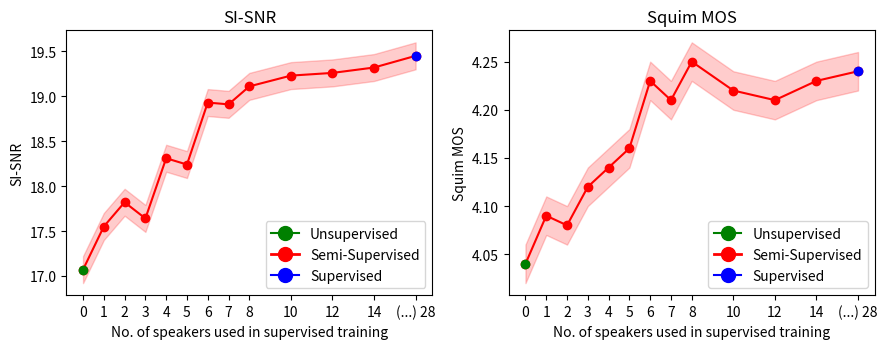

This figure's Python source:
import matplotlib.pyplot as plt
from matplotlib.lines import Line2D

# Sample data: fractions of data used and their corresponding performance metrics.
fractions_of_data = [0, 1, 2, 3, 4, 5, 6, 7, 8, 10, 12, 14, 28]
fractions_of_data_transformed = [0, 1, 2, 3, 4, 5, 6, 7, 8, 10, 12, 14, 16]  # Custom transformed scale

# Validation
val_sisnr_0, val_sisnr_se_0 = 17.07, 0.15
val_sisnr_1, val_sisnr_se_1 = 17.55, 0.15
val_sisnr_2, val_sisnr_se_2 = 17.82, 0.15
val_sisnr_3, val_sisnr_se_3 = 17.64, 0.15
val_sisnr_4, val_sisnr_se_4 = 18.31, 0.15
val_sisnr_5, val_sisnr_se_5 = 18.24, 0.15
val_sisnr_6, val_sisnr_se_6 = 18.93, 0.15
val_sisnr_7, val_sisnr_se_7 = 18.91, 0.15
val_sisnr_8, val_sisnr_se_8 = 19.11, 0.15
val_sisnr_10, val_sisnr_se_10 = 19.23, 0.15
val_sisnr_12, val_sisnr_se_12 = 19.26, 0.15
val_sisnr_14, val_sisnr_se_14 = 19.32, 0.15
val_sisnr_28, val_sisnr_se_28 = 19.45, 0.15

val_squim_mos_0, val_squim_mos_se_0 = 4.04, 0.02
val_squim_mos_1, val_squim_mos_se_1 = 4.09, 0.02
val_squim_mos_2, val_squim_mos_se_2 = 4.08, 0.02
val_squim_mos_3, val_squim_mos_se_3 = 4.12, 0.02
val_squim_mos_4, val_squim_mos_se_4 = 4.14, 0.02
val_squim_mos_5, val_squim_mos_se_5 = 4.16, 0.02
val_squim_mos_6, val_squim_mos_se_6 = 4.23, 0.02
val_squim_mos_7, val_squim_mos_se_7 = 4.21, 0.02
val_squim_mos_8, val_squim_mos_se_8 = 4.25, 0.02
val_squim_mos_10, val_squim_mos_se_10 = 4.22, 0.02
val_squim_mos_12, val_squim_mos_se_12 = 4.21, 0.02
val_squim_mos_14, val_squim_mos_se_14 = 4.23, 0.02
val_squim_mos_28, val_squim_mos_se_28 = 4.24, 0.02

validation_sisnr = [val_sisnr_0, val_sisnr_1, val_sisnr_2, val_sisnr_3, val_sisnr_4, val_sisnr_5, val_sisnr_6, val_sisnr_7, val_sisnr_8, val_sisnr_10, val_sisnr_12, val_sisnr_14, val_sisnr_28]
validation_sisnr_se = [val_sisnr_se_0, val_sisnr_se_1, val_sisnr_se_2, val_sisnr_se_3, val_sisnr_se_4, val_sisnr_se_5, val_sisnr_se_6, val_sisnr_se_7, val_sisnr_se_8, val_sisnr_se_10, val_sisnr_se_12, val_sisnr_se_14, val_sisnr_se_28]
validation_squim_mos = [val_squim_mos_0, val_squim_mos_1, val_squim_mos_2, val_squim_mos_3, val_squim_mos_4, val_squim_mos_5, val_squim_mos_6, val_squim_mos_7, val_squim_mos_8, val_squim_mos_10, val_squim_mos_12, val_squim_mos_14, val_squim_mos_28]
validation_squim_mos_se = [val_squim_mos_se_0, val_squim_mos_se_1, val_squim_mos_se_2, val_squim_mos_se_3, val_squim_mos_se_4, val_squim_mos_se_5, val_squim_mos_se_6, val_squim_mos_se_7, val_squim_mos_se_8, val_squim_mos_se_10, val_squim_mos_se_12, val_squim_mos_se_14, val_squim_mos_se_28]

# Create subplots
fig, axs = plt.subplots(1, 2, figsize=(15*0.6 , 6*0.6 ))  # 1 row, 2 columns

# Helper function to plot with the first point in green and last point in blue
def plot_with_highlight(ax, x, y, y_se, label, color):
    ax.plot(x, y, marker='o', color=color)
    ax.fill_between(x, 
                    [a - b for a, b in zip(y, y_se)], 
                    [a + b for a, b in zip(y, y_se)], 
                    color=color, alpha=0.2)
    ax.scatter(x[0], y[0], color='green', zorder=5)  # Highlight first point in green
    ax.scatter(x[-1], y[-1], color='blue', zorder=5)  # Highlight last point in blue

# SI-SNR subplot
plot_with_highlight(axs[0], fractions_of_data_transformed, validation_sisnr, validation_sisnr_se, 'SI-SNR', 'red')
axs[0].set_title('SI-SNR')
axs[0].set_xlabel('No. of speakers used in supervised training')
axs[0].set_ylabel('SI-SNR')
axs[0].set_xticks(fractions_of_data_transformed)
axs[0].set_xticklabels([0, 1, 2, 3, 4, 5, 6, 7, 8, 10, 12, 14, '(...) 28'])

# Squim MOS subplot
plot_with_highlight(axs[1], fractions_of_data_transformed, validation_squim_mos, validation_squim_mos_se, 'Squim MOS', 'red')
axs[1].set_title('Squim MOS')
axs[1].set_xlabel('No. of speakers used in supervised training')
axs[1].set_ylabel('Squim MOS')
axs[1].set_xticks(fractions_of_data_transformed)
axs[1].set_xticklabels([0, 1, 2, 3, 4, 5, 6, 7, 8, 10, 12, 14, '(...) 28'])

# Custom legends
custom_lines = [Line2D([0], [0], color='green', marker='o', markersize=10, label='Unsupervised'),
                Line2D([0], [0], color='red', marker='o', markersize=10, lw=2, label='Semi-Supervised'),
                Line2D([0], [0], color='blue', marker='o', markersize=10, label='Supervised')]

# Adding legends to each subplot
axs[0].legend(handles=custom_lines, loc='lower right')
axs[1].legend(handles=custom_lines, loc='lower right')
plt.tight_layout() 

plt.savefig('finetune.png', dpi=300)
# plt.show()
